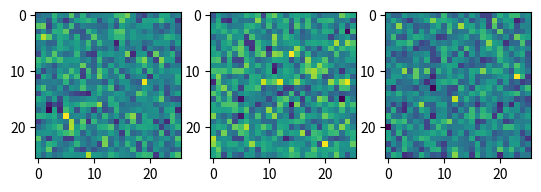

The script that saved this image:
import numpy as np

def im2col(input_data, filter_size, stride=1, pad=0):
    N, C, H, W = input_data.shape
    filter_h, filter_w = filter_size

    out_h = (H - filter_h + 2*pad) // stride + 1
    out_w = (W - filter_w + 2*pad) // stride + 1

    col = np.zeros((N, C, filter_h, filter_w, out_h, out_w))

    img = np.pad(input_data, ((0, 0), (0, 0), (pad, pad), (pad, pad)), 'constant')

    for y in range(filter_h):
        y_max = y + stride*out_h
        for x in range(filter_w):
            x_max = x + stride*out_w
            col[:, :, y, x] = img[:, :, y:y_max:stride, x:x_max:stride]

    col = col.transpose(0, 4, 5, 1, 2, 3).reshape(N*out_h*out_w, -1)
    return col

# img = np.arange(1, 1 + 2*3*4*4).reshape(2, 3, 4, 4)
# filter_size = (3, 3)
# print(im2col(img, filter_size))

def col2im(col, input_size, filter_size, stride=1, pad=0):
    N, C, H, W = input_size
    filter_h, filter_w = filter_size
    
    out_h = (H - filter_h + 2*pad) // stride + 1
    out_w = (W - filter_w + 2*pad) // stride + 1

    col = col.reshape(N, out_h, out_w, C, filter_h, filter_w).transpose(0, 3, 4, 5, 1, 2)
    img = np.zeros((N, C, H + 2*pad + stride - 1, W + 2*pad + stride - 1))

    for y in range(filter_h):
        y_max = y + stride*out_h
        for x in range(filter_w):
            x_max = x + stride*out_w
            img[:, :, y:y_max:stride, x:x_max:stride] += col[:, :, y, x]

    img = img[:, :, pad:H + pad, pad:W + pad]
    return img

# input_size = (1, 3, 4, 4)
# filter_size = (3, 3)
# col = np.arange(1, 1 + 1*4*4*3*3*3).reshape(1*4*4, 3*3*3)
# stride = 1
# pad = 1
# print(col2im(col, input_size, filter_size, stride, pad))

class Convolution:
    def __init__(self, in_channel, out_channel, filter_size, stride=1, pad=0):
        filter_h, filter_w = filter_size
        self.W = np.random.randn(out_channel, in_channel, filter_h, filter_w)
        self.b = np.random.randn(out_channel)
        self.stride = stride
        self.pad = pad

        # 중간 데이터 (backward 시 사용)
        self.x = None
        self.col = None
        self.col_W = None

        # 가중치와 편향 매개변수의 기울기
        self.dW = None
        self.db = None

    def forward(self, x):
        FN, C, FH, FW = self.W.shape
        N, C, H, W = x.shape
        out_h = (H - FH + 2*self.pad) // self.stride + 1
        out_w = (W - FW + 2*self.pad) // self.stride + 1

        col = im2col(x, (FH, FW), self.stride, self.pad) # (N*out_h*out_w, C*FH*FW)
        col_W = self.W.reshape(FN, -1).T # (C*FH*FW, FN)

        out = np.dot(col, col_W) + self.b # (N*out_h*out_w, FN)
        out = out.reshape(N, out_h, out_w, -1).transpose(0, 3, 1, 2) # (N, FN, out_h, out_w)

        self.x = x
        self.col = col
        self.col_W = col_W
        return out

    def backward(self, dout):
        FN, C, FH, FW = self.W.shape
        dout = dout.transpose(0, 2, 3, 1).reshape(-1, FN) # (N*out_h*out_w, FN)

        self.db = np.sum(dout, axis=0) # (FN,)
        self.dW = np.dot(self.col.T, dout) # (C*FH*FW, FN)
        self.dW = self.dW.T.reshape(FN, C, FH, FW) # (FN, C, FH, FW)
        dcol = np.dot(dout, self.col_W.T) # (N*out_h*out_w, C*FH*FW)

        dx = col2im(dcol, self.x.shape, (FH, FW), self.stride, self.pad)
        return dx
    
conv = Convolution(3, 1, (3, 3))

x = np.random.randn(3, 3, 28, 28)
# print(conv.forward(x).shape)
# print(conv.forward(x)[0][0].shape)
img1 = conv.forward(x)[0][0]
img2 = conv.forward(x)[1][0]
img3 = conv.forward(x)[2][0]

import matplotlib.pyplot as plt

fig, axs = plt.subplots(1, 3)
axs[0].imshow(img1)
axs[1].imshow(img2)
axs[2].imshow(img3)
plt.show()